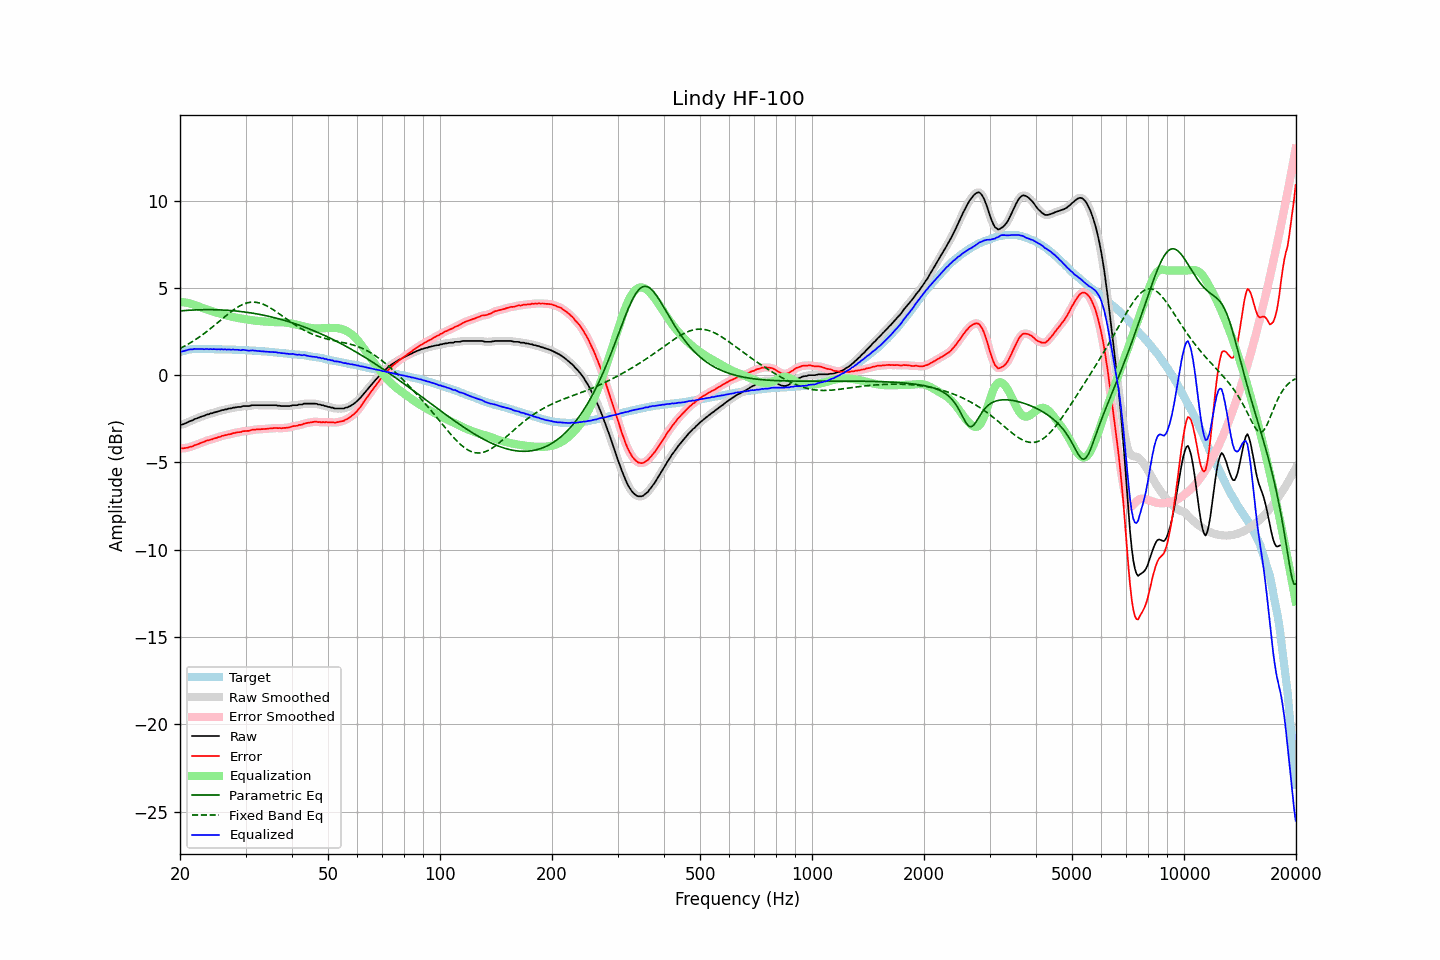

The data file committed next to this chart (first rows):
frequency, raw, error, smoothed, error_smoothed, equalization, parametric_eq, fixed_band_eq, equalized_raw, equalized_smoothed, target
20.00, -2.85, -4.17, -2.85, -4.18, 4.19, 3.68, 1.53, 1.34, 1.34, 1.32
20.20, -2.84, -4.19, -2.83, -4.19, 4.19, 3.69, 1.58, 1.35, 1.35, 1.35
20.40, -2.81, -4.19, -2.81, -4.19, 4.18, 3.70, 1.62, 1.37, 1.37, 1.38
20.61, -2.77, -4.17, -2.77, -4.18, 4.17, 3.70, 1.67, 1.40, 1.40, 1.40
20.81, -2.73, -4.16, -2.73, -4.16, 4.15, 3.71, 1.72, 1.42, 1.42, 1.43
21.02, -2.69, -4.15, -2.69, -4.14, 4.14, 3.72, 1.78, 1.45, 1.45, 1.46
21.23, -2.64, -4.11, -2.65, -4.12, 4.12, 3.72, 1.83, 1.48, 1.47, 1.47
21.44, -2.61, -4.09, -2.61, -4.09, 4.09, 3.73, 1.88, 1.48, 1.48, 1.48
21.66, -2.58, -4.07, -2.57, -4.06, 4.06, 3.73, 1.94, 1.48, 1.49, 1.49
21.87, -2.52, -4.01, -2.53, -4.02, 4.03, 3.74, 2.00, 1.51, 1.50, 1.49
22.09, -2.49, -3.99, -2.49, -3.99, 3.99, 3.74, 2.06, 1.50, 1.50, 1.50
22.31, -2.46, -3.96, -2.45, -3.95, 3.95, 3.74, 2.12, 1.49, 1.50, 1.50
22.54, -2.42, -3.92, -2.42, -3.92, 3.92, 3.75, 2.18, 1.50, 1.50, 1.50
22.76, -2.38, -3.88, -2.39, -3.88, 3.88, 3.75, 2.25, 1.50, 1.49, 1.50
22.99, -2.35, -3.84, -2.35, -3.84, 3.85, 3.75, 2.32, 1.50, 1.49, 1.49
23.22, -2.33, -3.82, -2.32, -3.81, 3.81, 3.75, 2.38, 1.48, 1.49, 1.49
23.45, -2.28, -3.77, -2.29, -3.78, 3.78, 3.75, 2.45, 1.50, 1.49, 1.49
23.69, -2.25, -3.74, -2.26, -3.74, 3.75, 3.75, 2.52, 1.50, 1.49, 1.49
23.92, -2.24, -3.73, -2.23, -3.72, 3.72, 3.75, 2.60, 1.48, 1.49, 1.49
24.16, -2.19, -3.69, -2.20, -3.69, 3.69, 3.75, 2.67, 1.50, 1.49, 1.50
24.40, -2.18, -3.68, -2.17, -3.66, 3.66, 3.75, 2.74, 1.48, 1.49, 1.50
24.65, -2.14, -3.63, -2.15, -3.64, 3.63, 3.75, 2.82, 1.49, 1.49, 1.49
24.89, -2.12, -3.61, -2.12, -3.61, 3.61, 3.75, 2.90, 1.49, 1.49, 1.49
25.14, -2.10, -3.58, -2.09, -3.58, 3.58, 3.74, 2.97, 1.48, 1.48, 1.49
25.39, -2.06, -3.54, -2.07, -3.55, 3.55, 3.74, 3.05, 1.49, 1.48, 1.48
25.65, -2.05, -3.53, -2.04, -3.52, 3.52, 3.74, 3.13, 1.47, 1.48, 1.48
25.91, -2.00, -3.47, -2.01, -3.49, 3.49, 3.73, 3.21, 1.49, 1.48, 1.47
26.16, -2.00, -3.47, -1.99, -3.47, 3.47, 3.73, 3.28, 1.47, 1.48, 1.47
26.43, -1.96, -3.43, -1.97, -3.44, 3.44, 3.72, 3.36, 1.48, 1.48, 1.47
26.69, -1.96, -3.43, -1.95, -3.42, 3.42, 3.72, 3.44, 1.46, 1.47, 1.47
26.96, -1.92, -3.39, -1.93, -3.40, 3.40, 3.71, 3.51, 1.48, 1.47, 1.47
27.23, -1.91, -3.38, -1.91, -3.38, 3.37, 3.71, 3.58, 1.46, 1.46, 1.47
27.50, -1.90, -3.37, -1.89, -3.36, 3.35, 3.70, 3.65, 1.45, 1.47, 1.47
27.77, -1.86, -3.32, -1.87, -3.34, 3.33, 3.69, 3.72, 1.47, 1.46, 1.46
28.05, -1.86, -3.32, -1.85, -3.31, 3.31, 3.68, 3.79, 1.45, 1.46, 1.46
28.33, -1.84, -3.29, -1.84, -3.29, 3.29, 3.67, 3.85, 1.45, 1.46, 1.45
28.62, -1.82, -3.27, -1.83, -3.28, 3.27, 3.66, 3.90, 1.45, 1.44, 1.45
28.90, -1.82, -3.27, -1.82, -3.26, 3.26, 3.65, 3.96, 1.44, 1.44, 1.45
29.19, -1.82, -3.25, -1.80, -3.24, 3.24, 3.64, 4.01, 1.42, 1.44, 1.43
29.48, -1.77, -3.21, -1.79, -3.23, 3.23, 3.63, 4.05, 1.46, 1.44, 1.44
29.78, -1.77, -3.20, -1.77, -3.21, 3.21, 3.62, 4.09, 1.44, 1.44, 1.43
30.08, -1.77, -3.20, -1.77, -3.20, 3.20, 3.61, 4.12, 1.43, 1.43, 1.43
30.38, -1.77, -3.19, -1.77, -3.19, 3.18, 3.59, 4.14, 1.41, 1.41, 1.42
30.68, -1.77, -3.19, -1.76, -3.18, 3.17, 3.58, 4.16, 1.40, 1.41, 1.42
30.99, -1.74, -3.15, -1.74, -3.16, 3.15, 3.57, 4.18, 1.41, 1.41, 1.41
31.30, -1.72, -3.13, -1.73, -3.14, 3.14, 3.55, 4.18, 1.42, 1.41, 1.41
31.61, -1.72, -3.13, -1.72, -3.12, 3.13, 3.54, 4.18, 1.41, 1.41, 1.41
31.93, -1.72, -3.11, -1.72, -3.11, 3.12, 3.52, 4.18, 1.40, 1.40, 1.39
32.24, -1.72, -3.10, -1.72, -3.11, 3.11, 3.51, 4.16, 1.39, 1.39, 1.38
32.57, -1.72, -3.10, -1.72, -3.10, 3.10, 3.49, 4.15, 1.38, 1.38, 1.38
32.89, -1.72, -3.10, -1.72, -3.10, 3.09, 3.47, 4.12, 1.37, 1.37, 1.38
33.22, -1.72, -3.09, -1.72, -3.09, 3.09, 3.45, 4.09, 1.37, 1.37, 1.37
33.55, -1.72, -3.09, -1.72, -3.09, 3.08, 3.43, 4.05, 1.36, 1.36, 1.37
33.89, -1.72, -3.08, -1.72, -3.08, 3.08, 3.42, 4.01, 1.36, 1.36, 1.36
34.23, -1.72, -3.07, -1.72, -3.07, 3.07, 3.40, 3.97, 1.35, 1.35, 1.35
34.57, -1.72, -3.06, -1.72, -3.06, 3.06, 3.37, 3.92, 1.34, 1.34, 1.34
34.92, -1.72, -3.05, -1.72, -3.05, 3.05, 3.35, 3.86, 1.33, 1.33, 1.33
35.27, -1.72, -3.05, -1.72, -3.04, 3.05, 3.33, 3.81, 1.33, 1.33, 1.33
35.62, -1.72, -3.04, -1.72, -3.03, 3.04, 3.31, 3.75, 1.32, 1.32, 1.32
35.97, -1.72, -3.02, -1.72, -3.03, 3.04, 3.29, 3.69, 1.32, 1.32, 1.30
... 635 more rows
